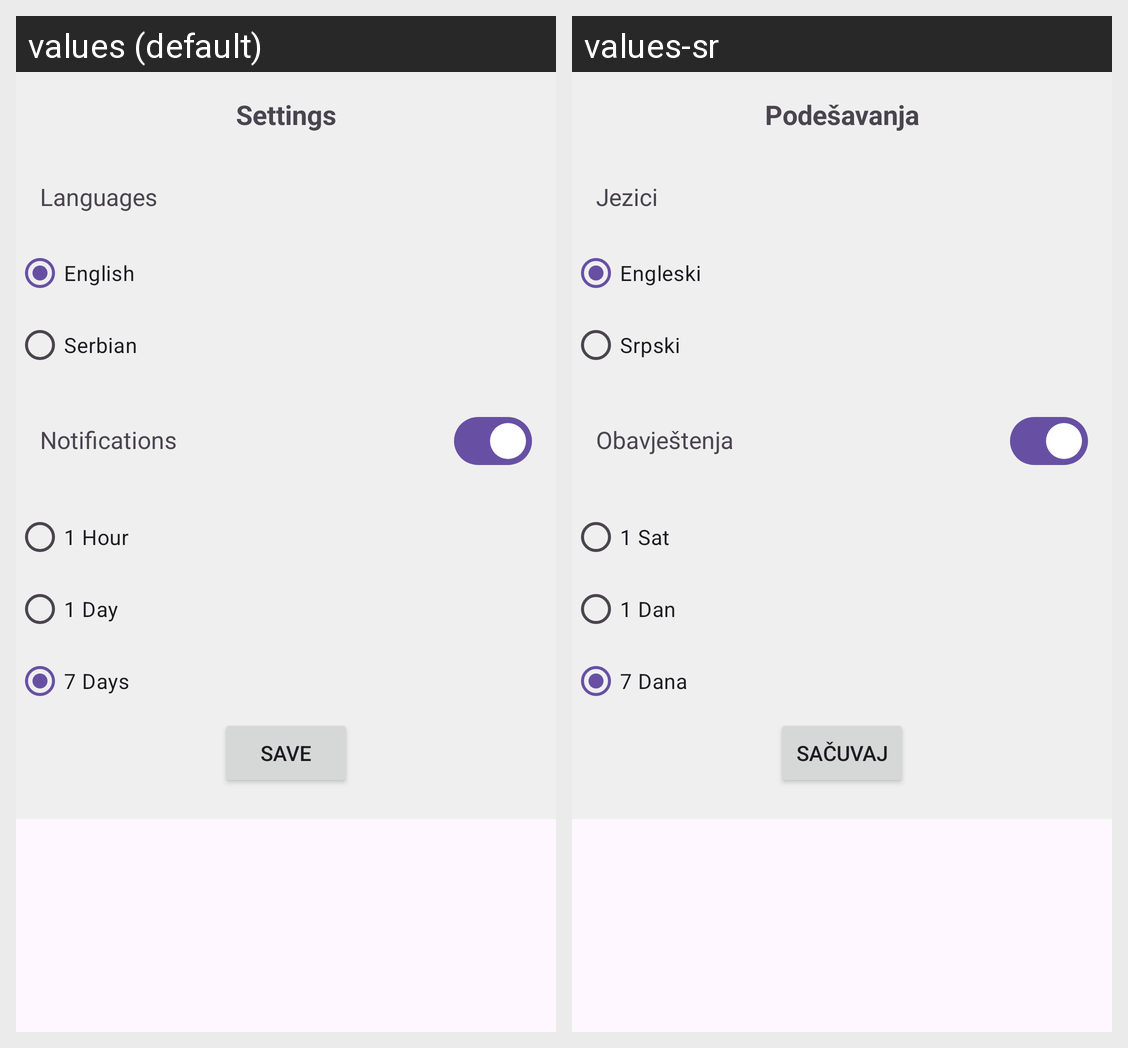

Here is an Android app screen in its default locale and in the app's own translations. Write out the translated-string differences for the strings that appear on this screen.
Android screen res/layout/settings.xml rendered under 2 locales, left to right: values (default), values-sr. Device: Nexus 5 (rendered at 1080×1920; each locale shown at half size, 540×960, under a caption strip naming it); theme Theme.ActivityPlanner.
Strings drawn on this screen, with the default value and each locale's value (text and hints the layout hard-codes, and strings that could not be matched under every locale, appear in the picture but are not listed):

settings
  values: Settings
  values-sr: Podešavanja

languages
  values: Languages
  values-sr: Jezici

english
  values: English
  values-sr: Engleski

serbian
  values: Serbian
  values-sr: Srpski

notifications
  values: Notifications
  values-sr: Obavještenja

_1_hour
  values: 1 Hour
  values-sr: 1 Sat

_1_day
  values: 1 Day
  values-sr: 1 Dan

_7_days
  values: 7 Days
  values-sr: 7 Dana

save
  values: Save
  values-sr: Sačuvaj
